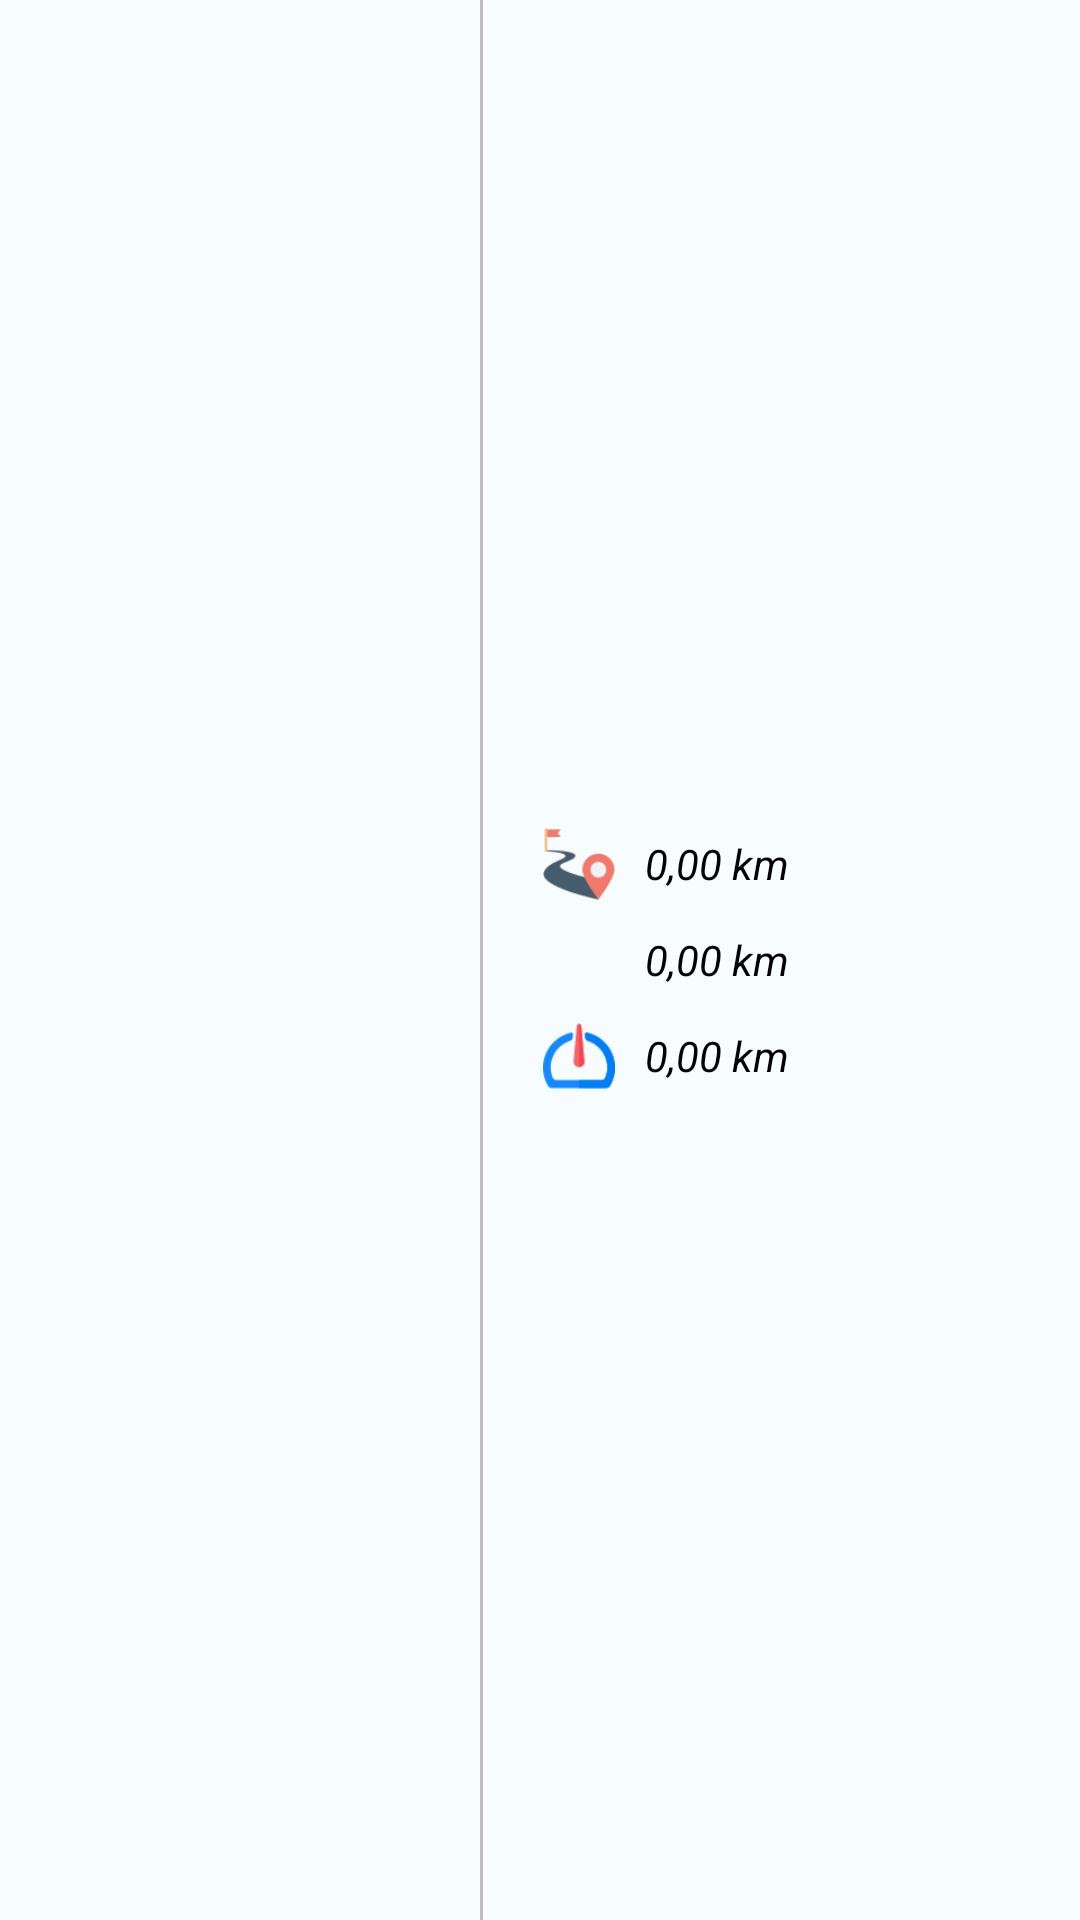

Write the Android layout XML for this screen, with the resource values it uses.
<!-- AndroidManifest.xml: application theme Theme.AppCompat.NoActionBar -->
<!-- res/layout/session_layout.xml -->
<?xml version="1.0" encoding="utf-8"?>
<LinearLayout xmlns:android="http://schemas.android.com/apk/res/android"
    xmlns:tools="http://schemas.android.com/tools"
    android:layout_width="match_parent"
    android:layout_height="100dp"
    android:background="@color/route_bg"
    android:gravity="center_vertical"
    android:paddingStart="20dp"
    android:paddingEnd="20dp">

    <LinearLayout
        android:layout_width="120dp"
        android:layout_height="match_parent"
        android:gravity="center"
        android:orientation="vertical"
        android:paddingTop="10dp"
        android:paddingBottom="10dp">

        <TextView
            android:id="@+id/sessionName"
            android:layout_width="wrap_content"
            android:layout_height="0dp"
            android:layout_weight="1"
            android:gravity="center"
            android:textColor="@color/black"
            android:textSize="18sp"
            android:textStyle="bold" />

        <TextView
            android:id="@+id/sessionDate"
            android:layout_width="wrap_content"
            android:layout_height="wrap_content"
            android:textColor="@color/grey"
            android:textSize="12sp"
            android:textStyle="italic" />
    </LinearLayout>

    <View
        android:layout_width="1dp"
        android:layout_height="match_parent"
        android:layout_marginStart="20dp"
        android:background="@color/grey" />

    <LinearLayout
        android:layout_width="0dp"
        android:layout_height="match_parent"
        android:layout_weight="1"
        android:gravity="center_vertical"
        android:orientation="vertical">

        <LinearLayout
            style="@style/session_list_info_container"
            tools:ignore="UseCompoundDrawables">

            <ImageView
                style="@style/session_list_info_icon"
                android:contentDescription="@string/distance_icon"
                android:src="@drawable/distance_icon" />

            <TextView
                android:id="@+id/sessionDistance"
                style="@style/session_layout_text"
                android:text="@string/_0_0km" />
        </LinearLayout>

        <LinearLayout
            style="@style/session_list_info_container"
            android:layout_marginTop="8dp"
            android:layout_marginBottom="8dp"
            tools:ignore="UseCompoundDrawables">

            <ImageView
                style="@style/session_list_info_icon"
                android:contentDescription="@string/distance_icon"
                android:src="@drawable/duration_icon" />

            <TextView
                android:id="@+id/sessionDuration"
                style="@style/session_layout_text"
                android:text="@string/_0_0km" />
        </LinearLayout>

        <LinearLayout
            style="@style/session_list_info_container"
            tools:ignore="UseCompoundDrawables">

            <ImageView
                style="@style/session_list_info_icon"
                android:contentDescription="@string/distance_icon"
                android:src="@drawable/avg_icon" />

            <TextView
                android:id="@+id/sessionAvg"
                style="@style/session_layout_text"
                android:text="@string/_0_0km" />
        </LinearLayout>
    </LinearLayout>

    <ImageButton
        android:id="@+id/showOnMapBtn"
        android:layout_width="40dp"
        android:layout_height="40dp"
        android:background="@color/route_bg"
        android:contentDescription="@string/map_icon"
        android:scaleType="centerCrop"
        android:src="@drawable/inspect_icon" />
</LinearLayout>
<!-- resources referenced by this layout -->
<resources>
  <color name="black">#FF000000</color>
  <color name="grey">#bebebe</color>
  <color name="route_bg">#F7FCFE</color>
  <!-- drawable avg_icon: png bitmap (drawable, 2298 bytes) -->
  <!-- drawable distance_icon: png bitmap (drawable, 2429 bytes) -->
  <string name="_0_0km">0,00 km</string>
  <string name="distance_icon">distance icon</string>
  <string name="map_icon">map icon</string>
  <style name="session_layout_text">
          <item name="android:layout_width">wrap_content</item>
          <item name="android:layout_height">wrap_content</item>
          <item name="android:textStyle">italic</item>
          <item name="android:textColor">@color/black</item>
      </style>
  <style name="session_list_info_container">
          <item name="android:layout_marginStart">20dp</item>
          <item name="android:layout_width">wrap_content</item>
          <item name="android:layout_height">wrap_content</item>
          <item name="android:gravity">center_vertical</item>
      </style>
  <style name="session_list_info_icon">
          <item name="android:layout_width">24dp</item>
          <item name="android:layout_height">24dp</item>
          <item name="android:scaleType">centerCrop</item>
          <item name="android:layout_marginEnd">10dp</item>
      </style>
</resources>
